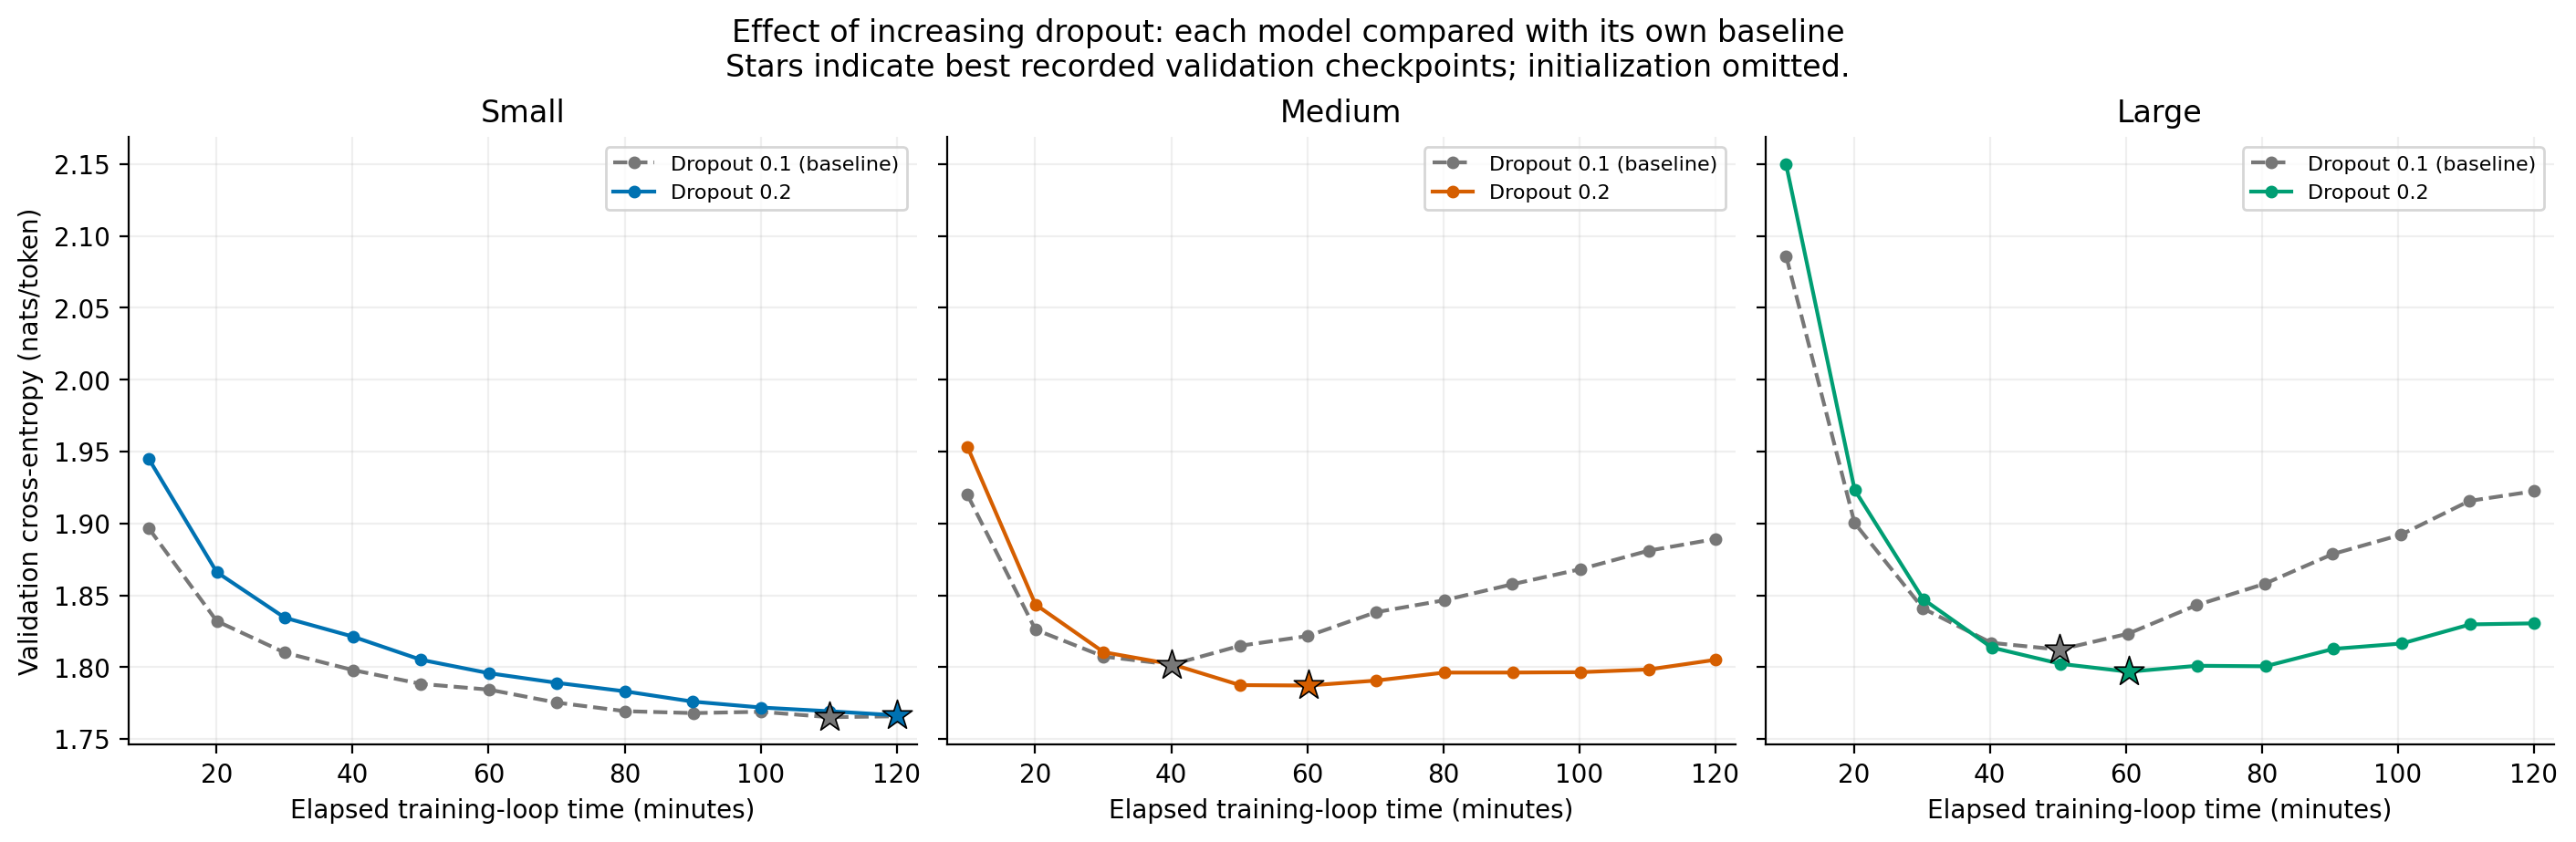

The data file committed next to this chart (first rows):
model, baseline_best_val, dropout02_best_val, best_val_change, best_perplexity_change_pct, baseline_best_minutes, dropout02_best_minutes, baseline_final_val, dropout02_final_val, baseline_final_gap, dropout02_final_gap, baseline_tokens, dropout02_tokens
small, 1.765, 1.767, 0.001287, 0.1288, 110.1, 120, 1.766, 1.767, 0.2055, 0.1444, 4174512128, 4139122688
medium, 1.802, 1.787, -0.01456, -1.446, 40.08, 60.14, 1.889, 1.805, 0.5593, 0.3841, 1334280192, 1329266688
large, 1.812, 1.797, -0.01539, -1.528, 50.28, 60.42, 1.922, 1.831, 0.636, 0.4572, 505610240, 506560512
